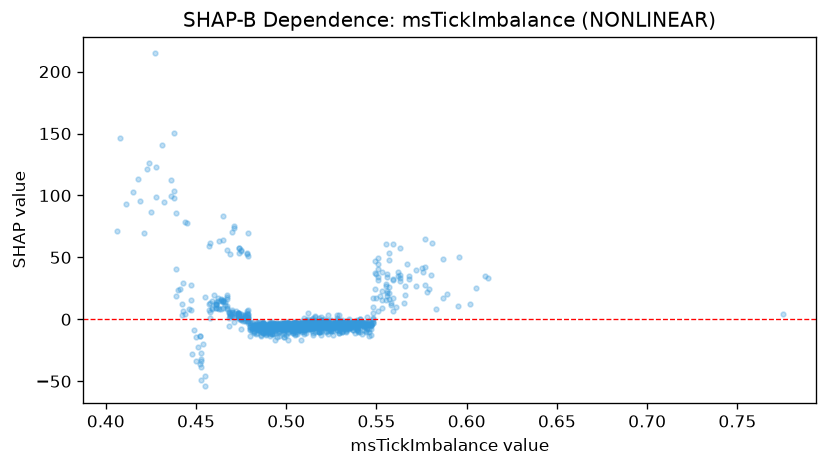

Source data for this figure (header and first rows):
feature_value, shap_value
0.501, -16.94
0.482, -10.62
0.529, -10.92
0.524, -5.977
0.519, -4.647
0.512, -3.866
0.509, -10.37
0.527, -4.42
0.491, -6.612
0.503, -8.625
0.535, -6.651
0.565, 13.41
0.5, -4.321
0.503, -5.454
0.543, -6.031
0.505, -2.616
0.501, -1.853
0.528, -8.457
0.545, -3.533
0.425, 86.82
0.512, -3.937
0.5, -2.566
0.503, -3.512
0.542, -2.264
0.483, -5.908
0.474, 5.4
0.504, -7.074
0.466, 14.1
0.511, -1.555
0.551, 6.626
0.518, -2.665
0.533, -7.695
0.518, -2.217
0.512, -2.842
0.487, -3.048
0.539, -7.725
0.533, -4.603
0.523, -2.063
0.514, -3.679
0.495, -2.974
0.511, -5.08
0.506, -3.632
0.501, -2.884
0.526, -9.616
0.507, -8.705
0.511, -0.1838
0.501, -3.247
0.459, 8.203
0.538, -6.829
0.487, -6.334
0.527, -2.739
0.504, -8.575
0.509, -4.891
0.478, 6.535
0.493, -4.942
0.505, -2.913
0.518, -2.696
0.473, 4.736
0.499, -5.615
0.519, -1.715
... 1,208 more rows
